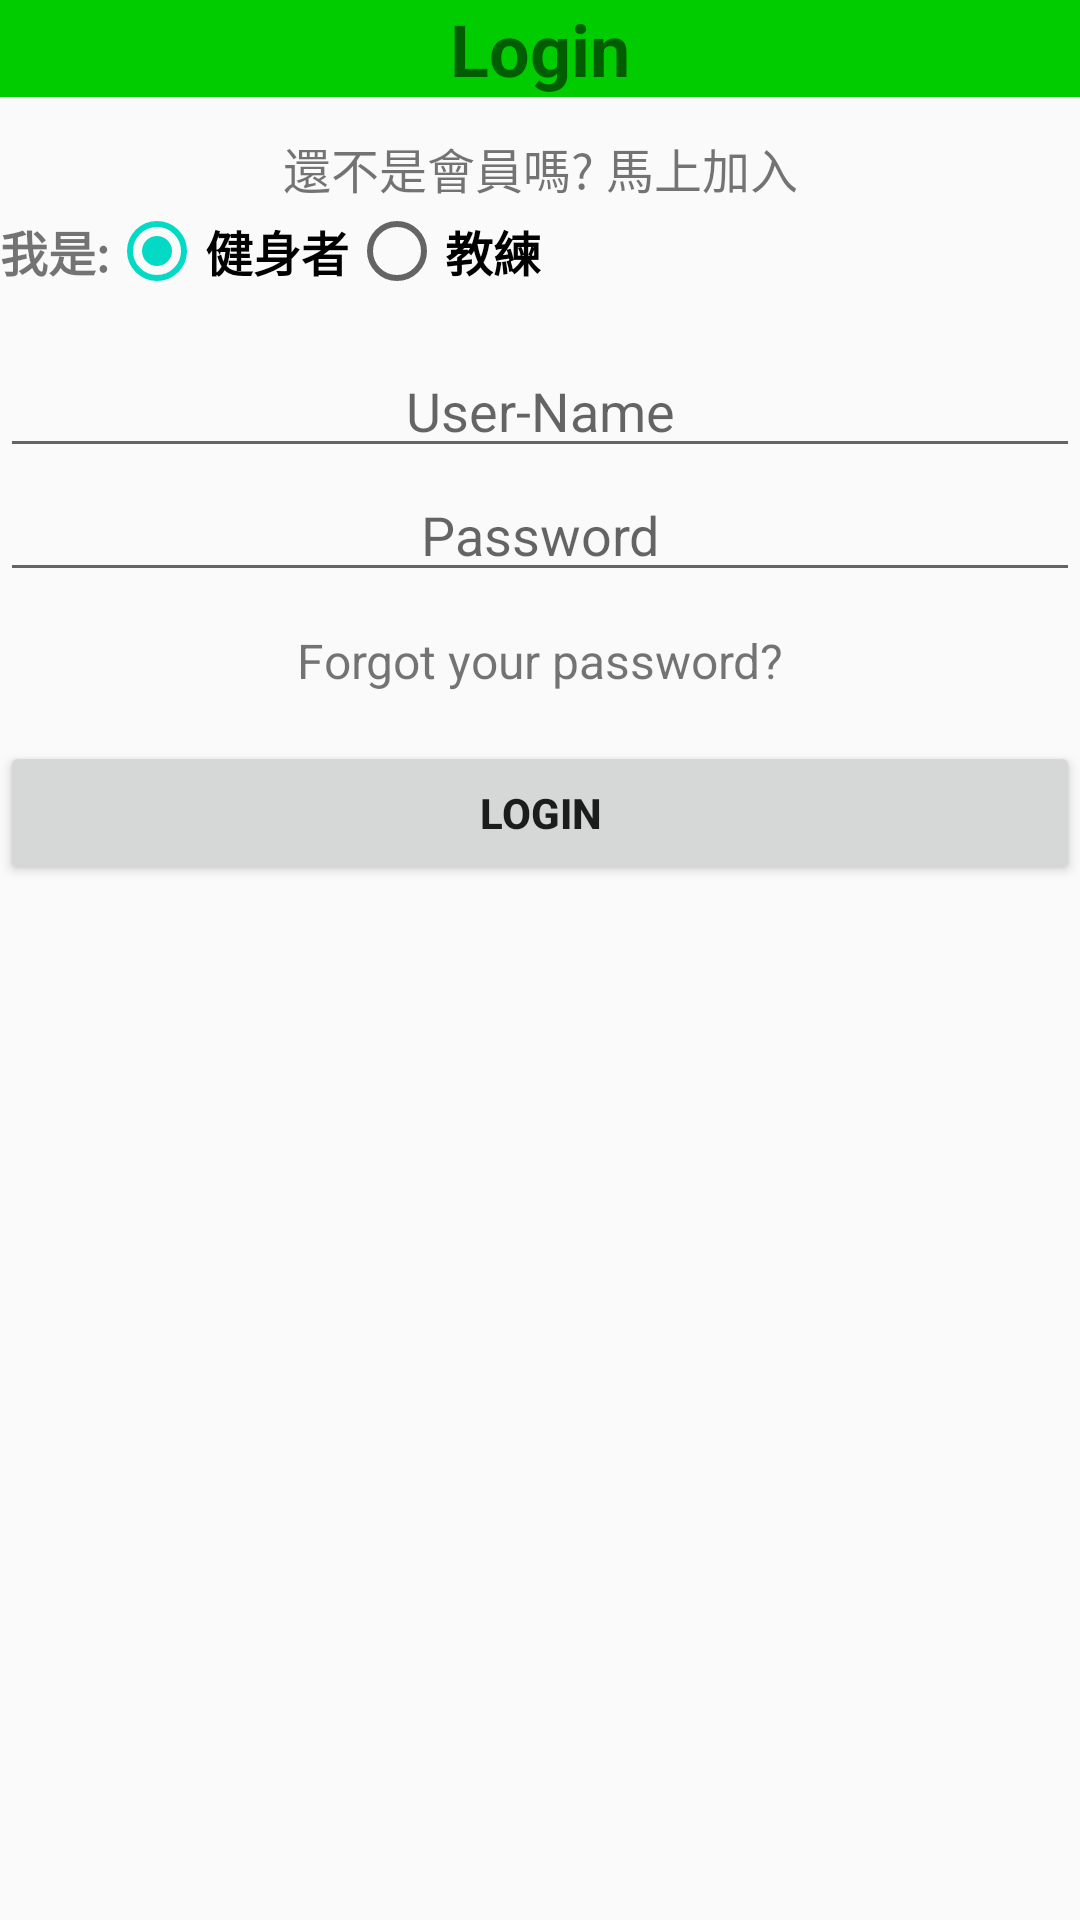

Here is an Android app screen rendered from its layout file. Give the layout XML and the strings, colors and styles it references.
<!-- AndroidManifest.xml: application theme AppTheme -->
<!-- res/layout/activity_login.xml -->
<?xml version="1.0" encoding="utf-8"?>
<LinearLayout xmlns:android="http://schemas.android.com/apk/res/android"
    android:id="@+id/linearLayout"
    android:layout_width="match_parent"
    android:layout_height="match_parent"
    android:orientation="vertical">

    <TextView
        android:layout_height="wrap_content"
        android:layout_width="match_parent"
        android:text="Login"
        android:textStyle="bold"
        android:textSize="24dp"
        android:textAlignment="center"
        android:background="#00cc00"/>

    <TextView android:id="@+id/linktoSignup"
              android:layout_width="match_parent"
              android:layout_height="wrap_content"
              android:layout_marginTop="12dp"
              android:text="還不是會員嗎? 馬上加入"
              android:gravity="center"
              android:onClick="onClick"
              android:textSize="16dp"/>

    <RadioGroup
        android:layout_margin="@dimen/fab_margin"
        android:layout_height="wrap_content"
        android:layout_width="match_parent"
        android:orientation="horizontal"
        android:id="@+id/rgMembers">



        <TextView
            android:layout_width="wrap_content"
            android:layout_height="wrap_content"
            android:text="我是:"
            android:textStyle="bold"
            android:textSize="16dp"/>

        <RadioButton
            android:id="@+id/rbStudents"
            android:layout_width="wrap_content"
            android:layout_height="wrap_content"
            android:checked="true"
            android:text="健身者"
            android:textSize="16dp"
            android:textStyle="bold"/>

        <RadioButton
            android:layout_width="wrap_content"
            android:layout_height="wrap_content"
            android:id="@+id/rbCoaches"
            android:text="教練"
            android:textStyle="bold"
            android:textSize="16dp"/>

    </RadioGroup>>


    <EditText
        android:id="@+id/etName"
        android:layout_width="match_parent"
        android:layout_height="wrap_content"
        android:layout_marginTop="15dp"
        android:textAlignment="center"
        android:hint="User-Name" />

    <EditText
        android:id="@+id/etPassword"
        android:layout_width="match_parent"
        android:layout_height="wrap_content"
        android:textAlignment="center"
        android:hint="Password"
        android:inputType="textPassword" />

    <TextView android:id="@+id/tvNopassword"
              android:layout_width="match_parent"
              android:layout_height="wrap_content"
              android:layout_marginTop="12dp"
              android:text="Forgot your password?"
              android:gravity="center"
              android:onClick="onClick"
              android:textSize="16dp"/>

    <Button
        android:id="@+id/btLogin"
        android:layout_width="match_parent"
        android:layout_height="wrap_content"
        android:layout_marginTop="16dp"
        android:text="Login"
        android:onClick="onClick"
        android:textStyle="bold"/>




</LinearLayout>
<!-- resources referenced by this layout -->
<resources>
  <style name="AppTheme" parent="Theme.AppCompat.Light.NoActionBar">
          
  
          <item name="colorPrimary">@color/colorPrimary</item>
          <item name="colorPrimaryDark">@color/colorPrimaryDark</item>
          <item name="colorAccent">@color/colorAccent</item>
      </style>
  <!-- not gathered from this repository: default colours our renderer supplied (Android Studio template values) -->
  <color name="colorPrimary">#FF6200EE</color>
  <color name="colorPrimaryDark">#FF3700B3</color>
  <color name="colorAccent">#FF03DAC5</color>
</resources>
